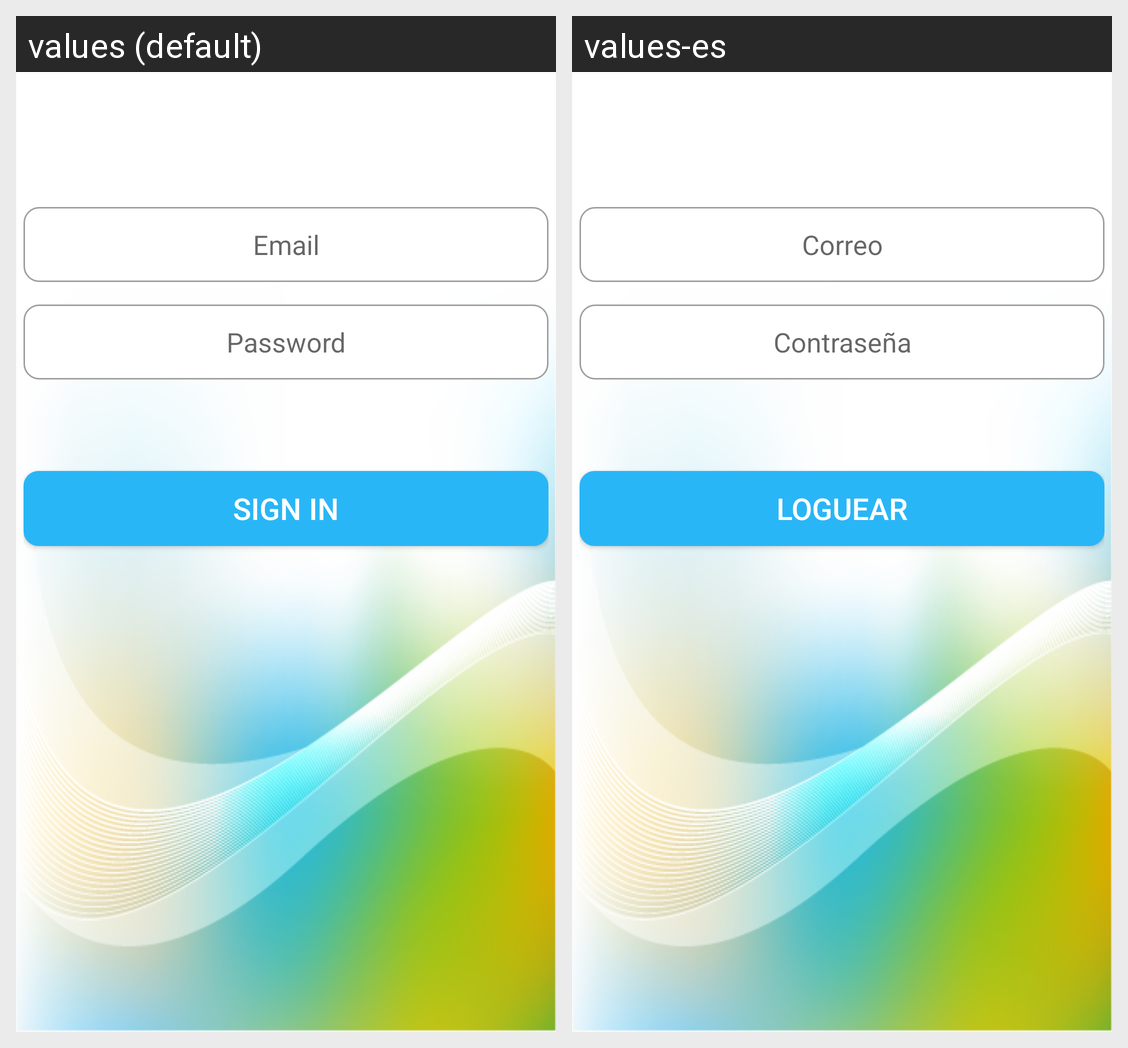

Translations of the strings shown on this Android screen, per locale in the grid:
Android screen res/layout/activity_login.xml rendered under 2 locales, left to right: values (default), values-es. Device: Nexus 5 (rendered at 1080×1920; each locale shown at half size, 540×960, under a caption strip naming it); theme Theme.AppCompat.Light.NoActionBar.FullScreen.
Strings drawn on this screen, with the default value and each locale's value (text and hints the layout hard-codes, and strings that could not be matched under every locale, appear in the picture but are not listed):

lbl_email
  values: Email
  values-es: Correo

lbl_password
  values: Password
  values-es: Contraseña

action_sign_in
  values: Sign in
  values-es: Loguear
